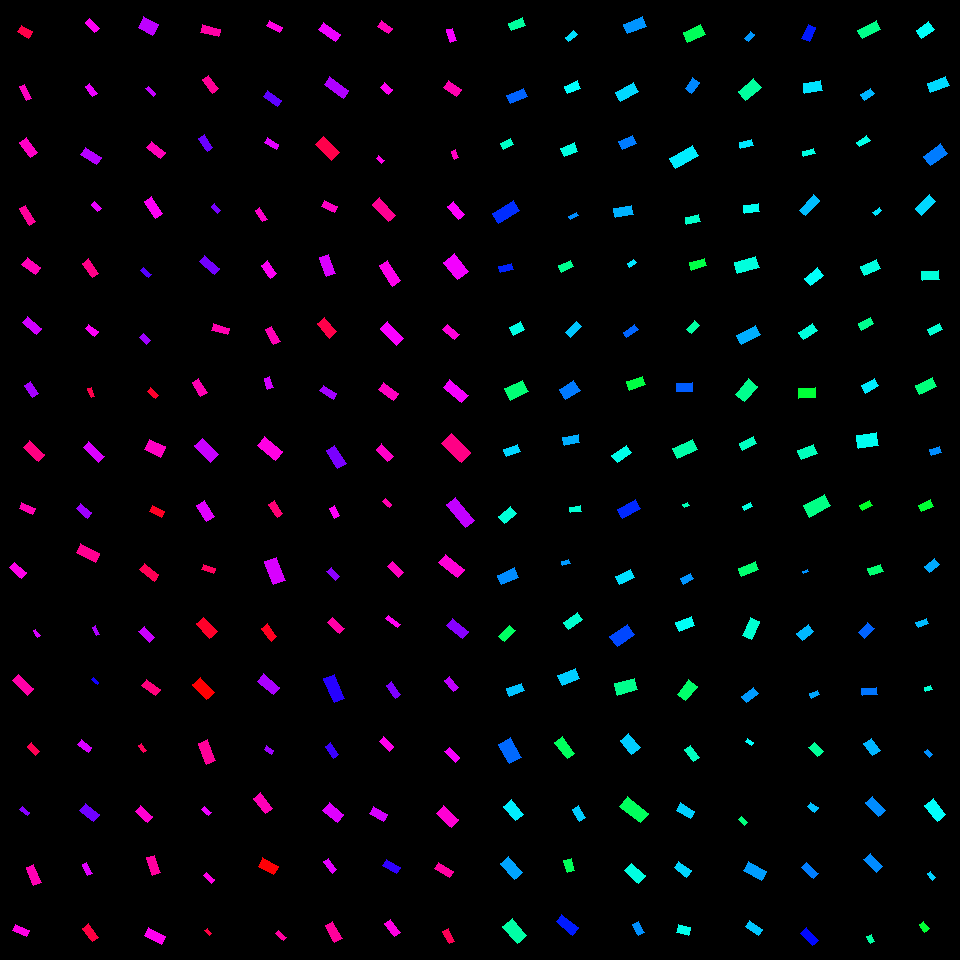

The file beside this chart, header and first rows:
, angleRotated, color, length, logWidthLengthRatio, x, y, centerX, centerY, width, lengthRotatedProjectX, widthRotatedProjectX, lengthRotatedProjectY, widthRotatedProjectY, vertexRightBottom, vertexRightTop, vertexLeftBottom, vertexLeftTop
0, 0.5324, 0.9519, 13.16, -0.534, 25.07, 31.87, 30, 30, 7.715, 11.34, 3.916, 6.679, 6.647, (32, 31), (28, 38), (21, 25), (17, 31)
1, 1.131, 0.874, 15.76, -1.027, 25.21, 92.47, 30, 90, 5.644, 6.714, 5.107, 14.26, 2.404, (31, 98), (26, 100), (24, 84), (19, 86)
2, 0.919, 0.8705, 18.54, -0.7608, 28.78, 147.3, 30, 150, 8.665, 11.25, 6.889, 14.74, 5.256, (37, 152), (30, 157), (26, 137), (19, 142)
3, 1.027, 0.9, 18.93, -0.9995, 27.67, 215.2, 30, 210, 6.968, 9.793, 5.964, 16.2, 3.604, (35, 221), (29, 225), (25, 205), (19, 208)
4, 0.6495, 0.8798, 17.02, -0.6555, 31.29, 265.7, 30, 270, 8.837, 13.56, 5.344, 10.29, 7.038, (40, 267), (35, 274), (27, 257), (21, 264)
5, 0.6888, 0.8045, 18.26, -0.856, 32.23, 325.2, 30, 330, 7.757, 14.09, 4.931, 11.61, 5.988, (41, 328), (36, 334), (27, 316), (22, 322)
6, 0.9938, 0.7754, 14.17, -0.6519, 31.32, 389.1, 30, 390, 7.385, 7.732, 6.189, 11.88, 4.029, (38, 393), (32, 397), (30, 381), (24, 385)
7, 0.749, 0.9156, 20.31, -0.8637, 33.97, 451, 30, 450, 8.561, 14.87, 5.829, 13.83, 6.27, (44, 454), (38, 461), (29, 440), (23, 447)
8, 0.3954, 0.8838, 14.47, -0.8619, 27.2, 508.5, 30, 510, 6.112, 13.35, 2.354, 5.574, 5.641, (35, 508), (32, 514), (21, 502), (19, 508)
9, 0.7311, 0.8478, 15.93, -0.7535, 17.92, 570.5, 30, 570, 7.496, 11.86, 5.005, 10.63, 5.581, (26, 572), (21, 578), (14, 562), (9, 567)
10, 0.9162, 0.8075, 8.037, -1.09, 36.61, 633.1, 30, 630, 2.702, 4.893, 2.144, 6.376, 1.645, (40, 635), (37, 637), (35, 629), (33, 630)
11, 0.764, 0.8908, 20.64, -0.8537, 23.23, 684.8, 30, 690, 8.788, 14.9, 6.08, 14.28, 6.346, (33, 688), (27, 695), (18, 674), (12, 680)
12, 0.7982, 0.9453, 12.13, -0.7444, 33.63, 748.9, 30, 750, 5.761, 8.465, 4.126, 8.685, 4.021, (39, 751), (35, 755), (31, 742), (27, 746)
13, 0.645, 0.755, 9.187, -0.8938, 24.63, 810.9, 30, 810, 3.758, 7.342, 2.26, 5.523, 3.003, (29, 812), (27, 815), (22, 806), (19, 809)
14, 1.158, 0.8828, 19.39, -0.894, 33.53, 875, 30, 870, 7.929, 7.771, 7.264, 17.76, 3.179, (41, 882), (33, 885), (33, 864), (26, 867)
15, 0.409, 0.8507, 15.21, -0.7859, 21.06, 930.5, 30, 930, 6.929, 13.95, 2.756, 6.047, 6.358, (29, 930), (26, 936), (15, 924), (12, 930)
16, 0.825, 0.8412, 13.62, -0.8127, 92.36, 25.53, 90, 30, 6.042, 9.242, 4.438, 10, 4.1, (99, 28), (94, 32), (89, 18), (85, 22)
17, 0.9358, 0.8219, 12.22, -0.8361, 91.28, 90.02, 90, 90, 5.295, 7.247, 4.263, 9.836, 3.141, (97, 93), (92, 96), (89, 83), (85, 86)
18, 0.5926, 0.7859, 18.89, -0.7953, 91.05, 155.9, 90, 150, 8.53, 15.67, 4.764, 10.55, 7.075, (101, 157), (96, 164), (85, 147), (80, 154)
19, 0.8768, 0.8208, 9.631, -0.6593, 96.08, 206.4, 90, 210, 4.981, 6.16, 3.829, 7.403, 3.186, (101, 208), (97, 211), (94, 201), (91, 204)
20, 0.9478, 0.9111, 17.6, -0.8063, 90.37, 268.4, 90, 270, 7.86, 10.27, 6.384, 14.3, 4.586, (98, 273), (92, 277), (88, 258), (82, 263)
21, 0.6619, 0.8377, 12.42, -0.8001, 91.81, 330.1, 90, 330, 5.58, 9.796, 3.429, 7.632, 4.401, (98, 331), (94, 336), (88, 324), (85, 328)
22, 1.195, 0.9503, 9.371, -0.8462, 91.3, 392.4, 90, 390, 4.02, 3.441, 3.74, 8.716, 1.476, (94, 396), (91, 397), (91, 387), (87, 388)
23, 0.7485, 0.8109, 21.6, -0.9384, 93.86, 452.2, 90, 450, 8.451, 15.82, 5.751, 14.7, 6.192, (104, 456), (98, 462), (88, 441), (83, 447)
24, 0.6985, 0.7701, 14.05, -0.7375, 84.04, 510.9, 90, 510, 6.722, 10.76, 4.323, 9.038, 5.148, (91, 512), (87, 518), (80, 503), (76, 508)
25, 0.463, 0.9058, 21.31, -0.7824, 87.91, 552.9, 90, 570, 9.744, 19.07, 4.352, 9.517, 8.719, (99, 553), (95, 562), (80, 543), (76, 552)
26, 1.124, 0.7808, 9.519, -0.8644, 96.11, 630.7, 90, 630, 4.011, 4.115, 3.616, 8.584, 1.734, (99, 634), (96, 635), (95, 625), (92, 627)
27, 0.6835, 0.6776, 6.992, -0.901, 95.32, 681, 90, 690, 2.84, 5.422, 1.794, 4.416, 2.202, (98, 682), (97, 684), (93, 677), (91, 679)
28, 0.6656, 0.8083, 13.35, -0.816, 84.72, 745.9, 90, 750, 5.903, 10.5, 3.645, 8.244, 4.643, (91, 747), (88, 752), (81, 739), (77, 744)
29, 0.6664, 0.7398, 17.62, -0.6735, 89.54, 812.7, 90, 810, 8.983, 13.85, 5.553, 10.89, 7.061, (99, 814), (93, 821), (85, 803), (79, 810)
30, 1.132, 0.8138, 12.16, -0.82, 87.03, 868.7, 90, 870, 5.354, 5.164, 4.847, 11.01, 2.274, (92, 873), (87, 875), (86, 862), (82, 864)
31, 0.9449, 0.9562, 16.4, -0.7975, 90.28, 932.6, 90, 930, 7.389, 9.61, 5.988, 13.29, 4.329, (98, 937), (92, 941), (88, 923), (82, 928)
32, 0.4862, 0.7911, 16.61, -0.3335, 148.3, 25.92, 150, 30, 11.9, 14.68, 5.559, 7.76, 10.52, (158, 24), (152, 35), (143, 16), (138, 27)
33, 0.7634, 0.7956, 10.95, -1.003, 150.6, 91.32, 150, 90, 4.017, 7.91, 2.777, 7.57, 2.902, (155, 93), (153, 96), (148, 86), (145, 88)
34, 0.6478, 0.8801, 17.97, -0.8421, 155.9, 150, 150, 150, 7.74, 14.33, 4.67, 10.84, 6.172, (165, 152), (160, 158), (151, 141), (146, 147)
35, 0.9629, 0.8391, 19.68, -0.7852, 153.5, 207.5, 150, 210, 8.973, 11.24, 7.366, 16.15, 5.125, (162, 213), (155, 218), (151, 196), (144, 201)
36, 0.682, 0.7216, 10.84, -0.8517, 146.1, 272.5, 150, 270, 4.627, 8.419, 2.917, 6.836, 3.592, (151, 274), (148, 277), (143, 267), (140, 270)
37, 0.7829, 0.771, 10.65, -0.6133, 145.1, 338.9, 150, 330, 5.766, 7.547, 4.067, 7.51, 4.087, (150, 340), (146, 344), (143, 333), (139, 337)
38, 0.6861, 0.971, 11.18, -0.8906, 153.1, 393.3, 150, 390, 4.589, 8.651, 2.907, 7.084, 3.551, (158, 395), (155, 398), (150, 387), (147, 391)
39, 0.4311, 0.8727, 18.28, -0.4606, 154.9, 448.3, 150, 450, 11.53, 16.61, 4.82, 7.64, 10.48, (165, 446), (160, 457), (149, 439), (144, 449)
40, 0.4275, 0.9753, 13.68, -0.6607, 157, 511.4, 150, 510, 7.064, 12.45, 2.929, 5.67, 6.429, (164, 511), (161, 517), (152, 505), (149, 511)
41, 0.6512, 0.9442, 18.76, -0.8524, 149, 572.3, 150, 570, 7.999, 14.92, 4.849, 11.37, 6.362, (158, 574), (154, 581), (144, 563), (139, 569)
42, 0.781, 0.7991, 15.32, -0.7442, 147, 634.7, 150, 630, 7.279, 10.88, 5.124, 10.79, 5.169, (154, 637), (149, 642), (144, 626), (138, 631)
43, 0.615, 0.9184, 17.14, -0.7566, 151.1, 687.4, 150, 690, 8.042, 14, 4.64, 9.887, 6.568, (160, 689), (155, 695), (146, 679), (141, 685)
44, 0.9966, 0.9395, 8.315, -0.9185, 142.5, 748.2, 150, 750, 3.319, 4.516, 2.786, 6.982, 1.803, (146, 750), (143, 752), (141, 743), (138, 745)
45, 0.7577, 0.8631, 16.5, -0.7598, 144, 814.1, 150, 810, 7.718, 11.99, 5.304, 11.34, 5.607, (152, 816), (147, 822), (140, 805), (135, 811)
46, 1.255, 0.8955, 18.15, -0.8286, 153.5, 865.3, 150, 870, 7.925, 5.64, 7.533, 17.25, 2.463, (160, 872), (152, 875), (154, 855), (146, 857)
47, 0.4649, 0.8424, 19.35, -0.7494, 154.8, 936.2, 150, 930, 9.143, 17.29, 4.099, 8.673, 8.173, (165, 936), (161, 944), (148, 927), (144, 935)
48, 0.2536, 0.8921, 18.62, -0.8483, 210.1, 30.72, 210, 30, 7.971, 18.02, 2, 4.671, 7.716, (220, 29), (218, 36), (202, 24), (200, 32)
49, 0.9371, 0.9025, 16.45, -0.8307, 210.4, 84.35, 210, 90, 7.167, 9.74, 5.775, 13.25, 4.244, (218, 88), (212, 93), (208, 75), (202, 79)
50, 0.9601, 0.7353, 15.37, -0.8106, 205.7, 142.8, 210, 150, 6.835, 8.816, 5.599, 12.6, 3.92, (212, 147), (207, 151), (204, 134), (198, 138)
51, 0.8362, 0.7439, 9.454, -0.8029, 216, 208.5, 210, 210, 4.235, 6.337, 3.143, 7.016, 2.839, (220, 210), (217, 213), (214, 203), (211, 206)
52, 0.7259, 0.7416, 20.25, -0.9448, 209.6, 265.1, 210, 270, 7.873, 15.15, 5.227, 13.45, 5.888, (219, 268), (214, 274), (204, 255), (199, 261)
53, 0.2665, 0.8854, 16.72, -0.9289, 220.5, 329.1, 210, 330, 6.606, 16.13, 1.74, 4.405, 6.373, (229, 328), (227, 334), (213, 323), (211, 330)
54, 1.031, 0.8836, 16.31, -0.7642, 199.8, 387.8, 210, 390, 7.596, 8.377, 6.518, 13.99, 3.901, (207, 392), (200, 396), (198, 378), (192, 382)
55, 0.7995, 0.7993, 22.89, -0.7918, 206.4, 450.3, 210, 450, 10.37, 15.95, 7.434, 16.41, 7.227, (218, 454), (210, 462), (202, 438), (194, 445)
56, 1.016, 0.8156, 19.04, -0.6952, 205.4, 511.2, 210, 510, 9.499, 10.03, 8.073, 16.18, 5.006, (214, 516), (206, 521), (204, 500), (196, 505)
57, 0.3299, 0.9387, 12.63, -0.8583, 208.3, 568.9, 210, 570, 5.354, 11.95, 1.734, 4.092, 5.065, (215, 568), (213, 573), (203, 564), (201, 569)
58, 0.8266, 0.9725, 19.63, -0.6975, 206.9, 627.7, 210, 630, 9.773, 13.3, 7.189, 14.44, 6.62, (217, 631), (209, 638), (203, 617), (196, 623)
59, 0.8154, 0.9978, 20.44, -0.6519, 203.7, 688.7, 210, 690, 10.65, 14.02, 7.755, 14.88, 7.303, (214, 692), (206, 699), (200, 677), (192, 684)
... 196 more rows
